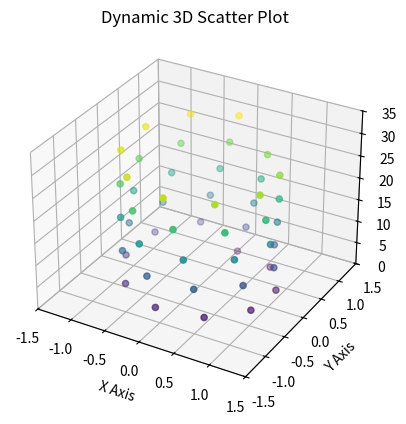

Reproduce this figure in Python.
import numpy as np
import matplotlib.pyplot as plt
import matplotlib.animation as animation
from mpl_toolkits.mplot3d import Axes3D

# Create figure and a 3D axes
fig = plt.figure()
ax = fig.add_subplot(111, projection='3d')

# Generate initial data for the points (e.g., a simple spiral)
num_points = 50
z_data = np.linspace(0, 10 * np.pi, num_points)
x_data = np.sin(z_data)
y_data = np.cos(z_data)

# Create an initial scatter plot and get the artist object
# The plot function returns a list, we need the first element
scatter = ax.scatter(x_data, y_data, z_data, c=z_data, cmap='viridis')

# Set axis limits
ax.set_xlim([-1.5, 1.5])
ax.set_ylim([-1.5, 1.5])
ax.set_zlim([0, 35]) # Set a larger z-limit for movement

ax.set_xlabel('X Axis')
ax.set_ylabel('Y Axis')
ax.set_zlabel('Z Axis')
ax.set_title('Dynamic 3D Scatter Plot')

def update(frame):
    """Update the data for the scatter plot for each frame."""
    # Simulate data change over time (e.g., points moving up)
    new_z = z_data + frame * 0.1
    new_x = np.sin(new_z)
    new_y = np.cos(new_z)

    # Update the data in place. scatter._offsets3d is a tuple of (xs, ys, zs)
    scatter._offsets3d = (new_x, new_y, new_z)

    # You can also update the color if needed
    # scatter.set_array(new_z)

    return scatter, # Return the artist object(s) being updated

# Create the animation
# 'frames' defines the range of values passed to the update function
# 'interval' is the delay between frames in milliseconds
# 'blit=False' is often necessary for 3D plots
#       Для себя: frames - от 0 до 100, и FuncAnimation внутри себя вызывает каждые 50 миллисекунд update, 
#       и передает туда очередной frame
ani = animation.FuncAnimation(fig, update, frames=range(100), interval=50, blit=False)

# To display the animation:
# In a standard Python script:
plt.show()

# In a Jupyter notebook, you might need to use specific magic commands
# like %matplotlib notebook or save it as a video/gif file:
# ani.save('dynamic_3d_plot.gif', writer='pillow')
